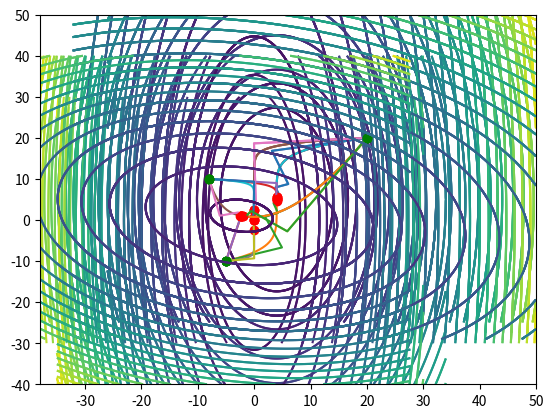

The script that saved this image:
import random
import numpy as np


class Function:
    def __init__(self, value, delt=0.001):
        self.value = value

        def grad(x):
            array = []
            for i in range(len(x)):
                x[i] += delt
                first_val = value(x)
                x[i] -= 2 * delt
                second_val = value(x)
                x[i] += delt
                array.append((first_val - second_val) / (2 * delt))
            return np.array(array)

        self.grad = grad


wolfe_cond_template = lambda c1, c2, x, func, gk: lambda a, b: not (
        (func.value(x - ((a + b) / 2) * gk) <= (func.value(x) + c1 * ((a + b) / 2) * np.dot(gk, -gk))) and (
        np.dot(func.grad(x - ((a + b) / 2) * gk), -gk) >= c2 * np.dot(gk, -gk)))

wolfe_cond = lambda: ""


def grad_desc(func, lr, x, eps, is_wolfe=False, left_wolfe_bound=0.1, right_wolfe_bound=0.9, need_points=True,
              max_num_of_step=1000):
    global wolfe_cond
    num_of_steps = 0
    points = [x]
    while True:
        prev_x = x
        grad = func.grad(x)
        if is_wolfe:
            wolfe_cond = wolfe_cond_template(left_wolfe_bound, right_wolfe_bound, x, func, grad)
        x = x - lr(Function(lambda a: func.value(x - a * grad)), is_wolfe) * grad
        if need_points:
            points.append(x)
        num_of_steps += 1
        if abs(func.value(x) - func.value(prev_x)) < eps or num_of_steps >= max_num_of_step:
            break

    if need_points: return np.array(points)
    return num_of_steps


def right_border_calc(func):
    right_start = 0.00001
    zero = func.value(0)
    while zero >= func.value(right_start):
        right_start *= 2

    return right_start


def dichotomy(func, a_1, a_2, eps, delt, is_wolfe=False):
    cond = lambda a, b: abs(a - b) >= eps
    if is_wolfe:
        cond = wolfe_cond
    while cond(a_1, a_2):
        new_a_1 = (a_1 + a_2) / 2 - delt
        new_a_2 = (a_1 + a_2) / 2 + delt
        fv1 = func.value(new_a_1)
        fv2 = func.value(new_a_2)
        if fv2 > fv1:
            a_2 = new_a_2
        elif fv2 < fv1:
            a_1 = new_a_1
        else:
            a_1 = new_a_1
            a_2 = new_a_2
    return (a_1 + a_2) / 2


def func_generator(n, k):
    vals = [random.uniform(1.0, k) for _ in range(n)]
    vals.sort()
    vals[0] = 1
    vals[n - 1] = k
    q, r = np.linalg.qr(np.random.rand(n, n))
    matr = np.matmul(np.matmul(q, np.diag(vals)), np.transpose(q))
    return matr


class GeneratedFunctionCalculator(Function):
    def __init__(self, matr):
        super().__init__(lambda x: sum(matr[i][j] * x[i] * x[j] for i in range(len(x)) for j in range(len(x))))
        self.matr = matr

import matplotlib.pyplot as plt


def lr_wrapper(eps, delt):
    return lambda func, is_wolfe=False: dichotomy(func, 0, right_border_calc(func), eps, delt, is_wolfe)


def func1(x):
    return 5 * (x[0] - 4) ** 2 + (5 - x[1]) ** 2


def func2(x):
    return 3 * x[0] ** 2 + x[1] ** 2 / 5


def func3(x):
    return (x[0] - 6) * (x[1] + 8) + 2 * x[0] ** 2 + 4 * x[1] ** 2


def visualise_points(func, points):
    XX = np.linspace(min(points[-1][0], points[0][0]) - 30, max(points[-1][0], points[0][0]) + 30, 500)
    YY = np.linspace(min(points[-1][1], points[0][1]) - 30, max(points[-1][1], points[0][1]) + 30, 500)
    X, Y = np.meshgrid(XX, YY)
    plt.contour(X, Y, func.value([X, Y]), 20)

    plt.plot(points[:, 0], points[:, 1])
    plt.plot(points[0][0], points[0][1], 'og')
    plt.plot(points[-1][0], points[-1][1], 'or')
    plt.show()


functions = [Function(func) for func in [func1, func2, func3]]

def test_convergence_const_lr(func):
    lr = 0.01
    eps = 0.001
    x = np.array((20., 20.))

    print('Const rate: ' + str(lr) + ' | Start x: ' + str(x) + ' Epsilon: ' + str(eps))
    points = grad_desc(func, lambda *_: lr, x, eps)
    print('Count steps: ' + str(len(points)))
    print('Final point: ' + str(points[-1]))
    visualise_points(func, points)
    print()


for func in functions:
    test_convergence_const_lr(func)

def compare_count_calculations(func):
    lr = 0.01
    eps = 0.01
    delt = 0.001
    x = np.array((20., 20.))

    print('Const rate: ' + str(lr) + ' | Start x: ' + str(x) + ' Epsilon: ' + str(eps))
    points_const_lr = grad_desc(func, lambda *_: lr, x, eps)
    print('Count steps with const rate: ' + str(len(points_const_lr)))
    print('Final point with const rate: ' + str(points_const_lr[-1]))
    visualise_points(func, points_const_lr)

    print('Start x: ' + str(x) + ' Epsilon: ' + str(eps) + ' | Delta: ' + str(delt))
    points_dichotomy = grad_desc(func, lr_wrapper(eps, delt), x, eps)
    print('Count steps with dichotomy: ' + str(len(points_dichotomy)))
    print('Final point with dichotomy: ' + str(points_dichotomy[-1]))
    visualise_points(func, points_dichotomy)
    print()


for func in functions:
    compare_count_calculations(func)

def test_different_start_points(func):
    start_x = [np.array(x) for x in [(20., 20.), (-5., -10.), (-8., 10.)]]
    for x in start_x:
        lr = 0.01
        eps = 0.01
        delt = 0.001

        print('Const rate: ' + str(lr) + ' | Start x: ' + str(x) + ' Epsilon: ' + str(eps))
        points_const_lr = grad_desc(func, lambda *_: lr, x, eps)
        print('Count steps with const rate: ' + str(len(points_const_lr)))
        print('Final point with const rate: ' + str(points_const_lr[-1]))
        visualise_points(func, points_const_lr)

        print('Start x: ' + str(x) + ' Epsilon: ' + str(eps) + ' | Delta: ' + str(delt))
        points_dichotomy = grad_desc(func, lr_wrapper(eps, delt), x, eps)
        print('Count steps with dichotomy: ' + str(len(points_dichotomy)))
        print('Final point with dichotomy: ' + str(points_dichotomy[-1]))
        visualise_points(func, points_dichotomy)
        print()


for func in functions:
    test_different_start_points(func)



